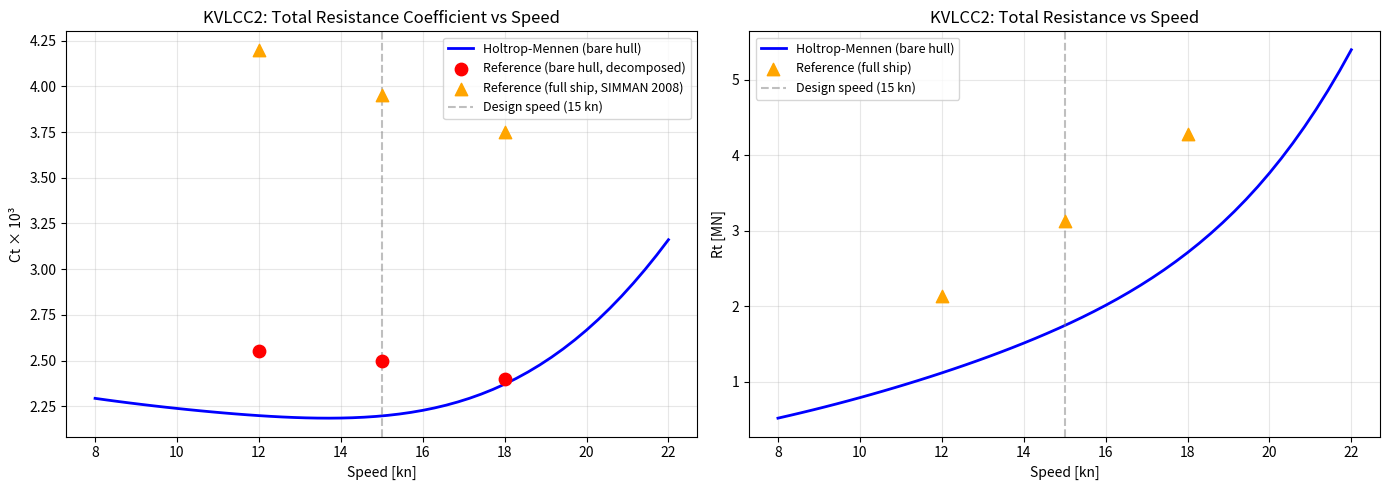

Source code (Python): (Note: this script raises an exception after producing the figure.)
#!/usr/bin/env python3
"""Generate KVLCC2 resistance validation figure for mission 1768 report."""
import math
import matplotlib
matplotlib.use("Agg")
import matplotlib.pyplot as plt
import numpy as np

G = 9.81
RHO_SEA = 1025.0
NU_SEA = 1.19e-6

def ittc57_cf(re):
    lg = math.log10(re) - 2.0
    return 0.075 / (lg * lg)

def wetted_surface(lwl, b, t, cb, cm, cwp, abt=0.0):
    s = (lwl * (2.0 * t + b) * math.sqrt(cm) *
         (0.453 + 0.4425 * cb - 0.2862 * cm - 0.003467 * b / t + 0.3696 * cwp))
    if abt > 0.0:
        s += 2.38 * abt / cb
    return s

def form_factor_1pk(lwl, b, t, cb, cm, vol, cstern=0.0, lcb_pct=0.0):
    c14 = 1.0 + 0.011 * cstern
    cp = cb / cm
    lr = lwl * (1.0 - cp + 0.06 * cp * lcb_pct / (4.0 * cp - 1.0))
    if lr <= 0:
        lr = lwl
    return (0.93 + 0.487118 * c14 *
            (b / lwl) ** 1.06806 *
            (t / lwl) ** 0.46106 *
            (lwl / lr) ** 0.121563 *
            (lwl ** 3 / vol) ** 0.36486 *
            (1.0 - cp) ** (-0.604247))

def roughness_allowance(lwl):
    return 0.006 * (lwl + 100.0) ** (-0.16) - 0.00205

def holtrop_wave_resistance(lwl, b, t, cb, cm, cwp, vol, fn,
                            lcb_pct=0.0, abt=0.0, at=0.0, cstern=0.0,
                            rho=RHO_SEA):
    cp = cb / cm
    lr = lwl * (1.0 - cp + 0.06 * cp * lcb_pct / (4.0 * cp - 1.0))
    if lr <= 0:
        lr = lwl
    lv = vol ** (1.0 / 3.0)
    expo = ((lwl / b) ** 0.80856 * (1.0 - cwp) ** 0.30484 *
            (1.0 - cp - 0.0225 * lcb_pct) ** 0.6367 *
            (lr / b) ** 0.34574 *
            (100.0 * lv ** 3 / lwl ** 3) ** 0.16302)
    ie = 1.0 + 89.0 * math.exp(-expo)
    bl = b / lwl
    if bl < 0.11:
        c7 = 0.229577 * bl ** (1.0 / 3.0)
    elif bl <= 0.25:
        c7 = bl
    else:
        c7 = 0.5 - 0.0625 * lwl / b
    c1 = 2223105.0 * c7 ** 3.78613 * (t / b) ** 1.07961 * (90.0 - ie) ** (-1.37565)
    c2 = 1.0
    c5 = 1.0 - 0.8 * at / (b * t * cm)
    if cp < 0.8:
        c16 = 8.07981 * cp - 13.8673 * cp ** 2 + 6.984388 * cp ** 3
    else:
        c16 = 1.73014 - 0.7067 * cp
    m1 = (0.0140407 * lwl / t - 1.75254 * vol ** (1.0 / 3.0) / lwl -
          4.79323 * b / lwl - c16)
    lb = lwl / b
    lam = 1.446 * cp - 0.03 * lb if lb < 12.0 else 1.446 * cp - 0.36
    l3v = lwl ** 3 / vol
    if l3v < 512.0:
        c15 = -1.69385
    elif l3v > 1727.0:
        c15 = 0.0
    else:
        c15 = -1.69385 + (lwl / vol ** (1.0 / 3.0) - 8.0) / 2.36
    m4 = c15 * 0.4 * math.exp(-0.034 * fn ** (-3.29))
    rw = (c1 * c2 * c5 * vol * rho * G *
          math.exp(m1 * fn ** (-0.9) + m4 * math.cos(lam * fn ** (-2))))
    return max(0.0, rw)

def holtrop_resistance(lwl, b, t, cb, cm, cwp, vol, speed_ms,
                       lcb_pct=0.0, abt=0.0, at=0.0, cstern=0.0,
                       rho=RHO_SEA, nu=NU_SEA):
    s = wetted_surface(lwl, b, t, cb, cm, cwp, abt)
    re = speed_ms * lwl / nu
    cf = ittc57_cf(re)
    fn = speed_ms / math.sqrt(G * lwl)
    one_pk = form_factor_1pk(lwl, b, t, cb, cm, vol, cstern, lcb_pct)
    ca = roughness_allowance(lwl)
    q = 0.5 * rho * speed_ms ** 2
    rf = q * s * cf
    rw = holtrop_wave_resistance(lwl, b, t, cb, cm, cwp, vol, fn,
                                  lcb_pct, abt, at, cstern, rho)
    rt = one_pk * rf + q * s * ca + rw
    ct = rt / (q * s)
    return {"speed_ms": speed_ms, "fn": fn, "ct": ct, "rt": rt, "s": s,
            "cf": cf, "form_factor_1pk": one_pk, "ca": ca, "rf": rf, "rw": rw}

# KVLCC2 geometry
L, B, T = 320.0, 58.0, 20.8
CB, CM, CWP = 0.8098, 0.98, 0.82
VOL = L * B * T * CB

# Speed range: 8-22 kn
speeds_kn = np.linspace(8, 22, 50)
speeds_ms = speeds_kn * 0.514444

results = [holtrop_resistance(L, B, T, CB, CM, CWP, VOL, v) for v in speeds_ms]
cts = [r["ct"] for r in results]
rts = [r["rt"] for r in results]

# Reference values (bare-hull decomposed)
ref_speeds_kn = [12, 15, 18]
ref_ct_bare = [2.55e-3, 2.50e-3, 2.40e-3]
ref_ct_full = [4.20e-3, 3.95e-3, 3.75e-3]

fig, (ax1, ax2) = plt.subplots(1, 2, figsize=(14, 5))

# Left: Ct vs speed
ax1.plot(speeds_kn, [c*1e3 for c in cts], 'b-', linewidth=2, label='Holtrop-Mennen (bare hull)')
ax1.scatter(ref_speeds_kn, [c*1e3 for c in ref_ct_bare], c='red', s=80, zorder=5,
           label='Reference (bare hull, decomposed)')
ax1.scatter(ref_speeds_kn, [c*1e3 for c in ref_ct_full], c='orange', s=80, zorder=5,
           marker='^', label='Reference (full ship, SIMMAN 2008)')
ax1.axvline(x=15, color='gray', linestyle='--', alpha=0.5, label='Design speed (15 kn)')
ax1.set_xlabel('Speed [kn]')
ax1.set_ylabel('Ct × 10³')
ax1.set_title('KVLCC2: Total Resistance Coefficient vs Speed')
ax1.legend(fontsize=9)
ax1.grid(True, alpha=0.3)

# Right: Rt vs speed
ax2.plot(speeds_kn, [r/1e6 for r in rts], 'b-', linewidth=2, label='Holtrop-Mennen (bare hull)')
# Estimate full-ship Rt from full-ship Ct
ref_rts_full = [c * 0.5 * RHO_SEA * (v*0.514444)**2 * results[0]["s"] for c, v in zip(ref_ct_full, ref_speeds_kn)]
ax2.scatter(ref_speeds_kn, [r/1e6 for r in ref_rts_full], c='orange', s=80, zorder=5,
           marker='^', label='Reference (full ship)')
ax2.axvline(x=15, color='gray', linestyle='--', alpha=0.5, label='Design speed (15 kn)')
ax2.set_xlabel('Speed [kn]')
ax2.set_ylabel('Rt [MN]')
ax2.set_title('KVLCC2: Total Resistance vs Speed')
ax2.legend(fontsize=9)
ax2.grid(True, alpha=0.3)

plt.tight_layout()
plt.savefig('/srv/tensor/agent/work/m1768/docs/kvlcc2_resistance_validation.png', dpi=150, bbox_inches='tight')
plt.close()

# Print summary
print("=== KVLCC2 Resistance Validation Summary ===")
for v_kn, ct in zip(speeds_kn[::10], cts[::10]):
    print(f"  V={v_kn:.0f} kn: Ct={ct:.6e}")
print(f"\nDesign point (15 kn):")
r15 = results[int((15-8)/(22-8)*49)]
print(f"  Ct = {r15['ct']:.6e}")
print(f"  Rt = {r15['rt']:.0f} N = {r15['rt']/1e6:.2f} MN")
print(f"  Fn = {r15['fn']:.4f}")
print(f"  (1+k) = {r15['form_factor_1pk']:.4f}")
print(f"\nFigure saved to docs/kvlcc2_resistance_validation.png")
